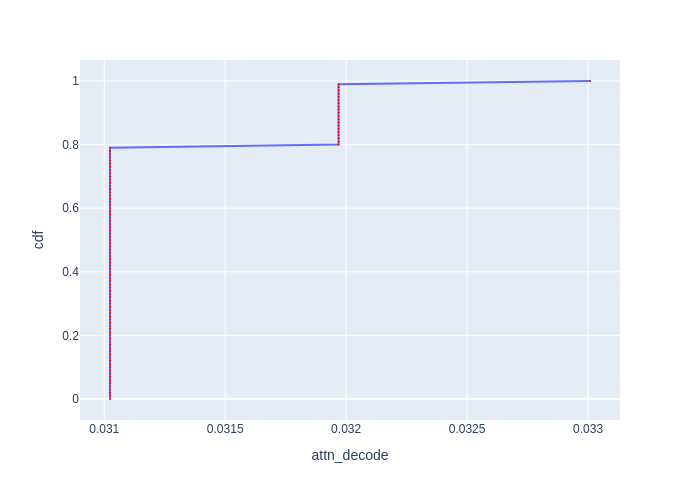

The file beside this chart, header and first rows:
cdf, attn_decode
0.0, 0.03102
0.01, 0.03102
0.02, 0.03102
0.03, 0.03102
0.04, 0.03102
0.05, 0.03102
0.06, 0.03102
0.07, 0.03102
0.08, 0.03102
0.09, 0.03102
0.1, 0.03102
0.11, 0.03102
0.12, 0.03102
0.13, 0.03102
0.14, 0.03102
0.15, 0.03102
0.16, 0.03102
0.17, 0.03102
0.18, 0.03102
0.19, 0.03102
0.2, 0.03102
0.21, 0.03102
0.22, 0.03102
0.23, 0.03102
0.24, 0.03102
0.25, 0.03102
0.26, 0.03102
0.27, 0.03102
0.28, 0.03102
0.29, 0.03102
0.3, 0.03102
0.31, 0.03102
0.32, 0.03102
0.33, 0.03102
0.34, 0.03102
0.35, 0.03102
0.36, 0.03102
0.37, 0.03102
0.38, 0.03102
0.39, 0.03102
0.4, 0.03102
0.41, 0.03102
0.42, 0.03102
0.43, 0.03102
0.44, 0.03102
0.45, 0.03102
0.46, 0.03102
0.47, 0.03102
0.48, 0.03102
0.49, 0.03102
0.5, 0.03102
0.51, 0.03102
0.52, 0.03102
0.53, 0.03102
0.54, 0.03102
0.55, 0.03102
0.56, 0.03102
0.57, 0.03102
0.58, 0.03102
0.59, 0.03102
... 41 more rows
